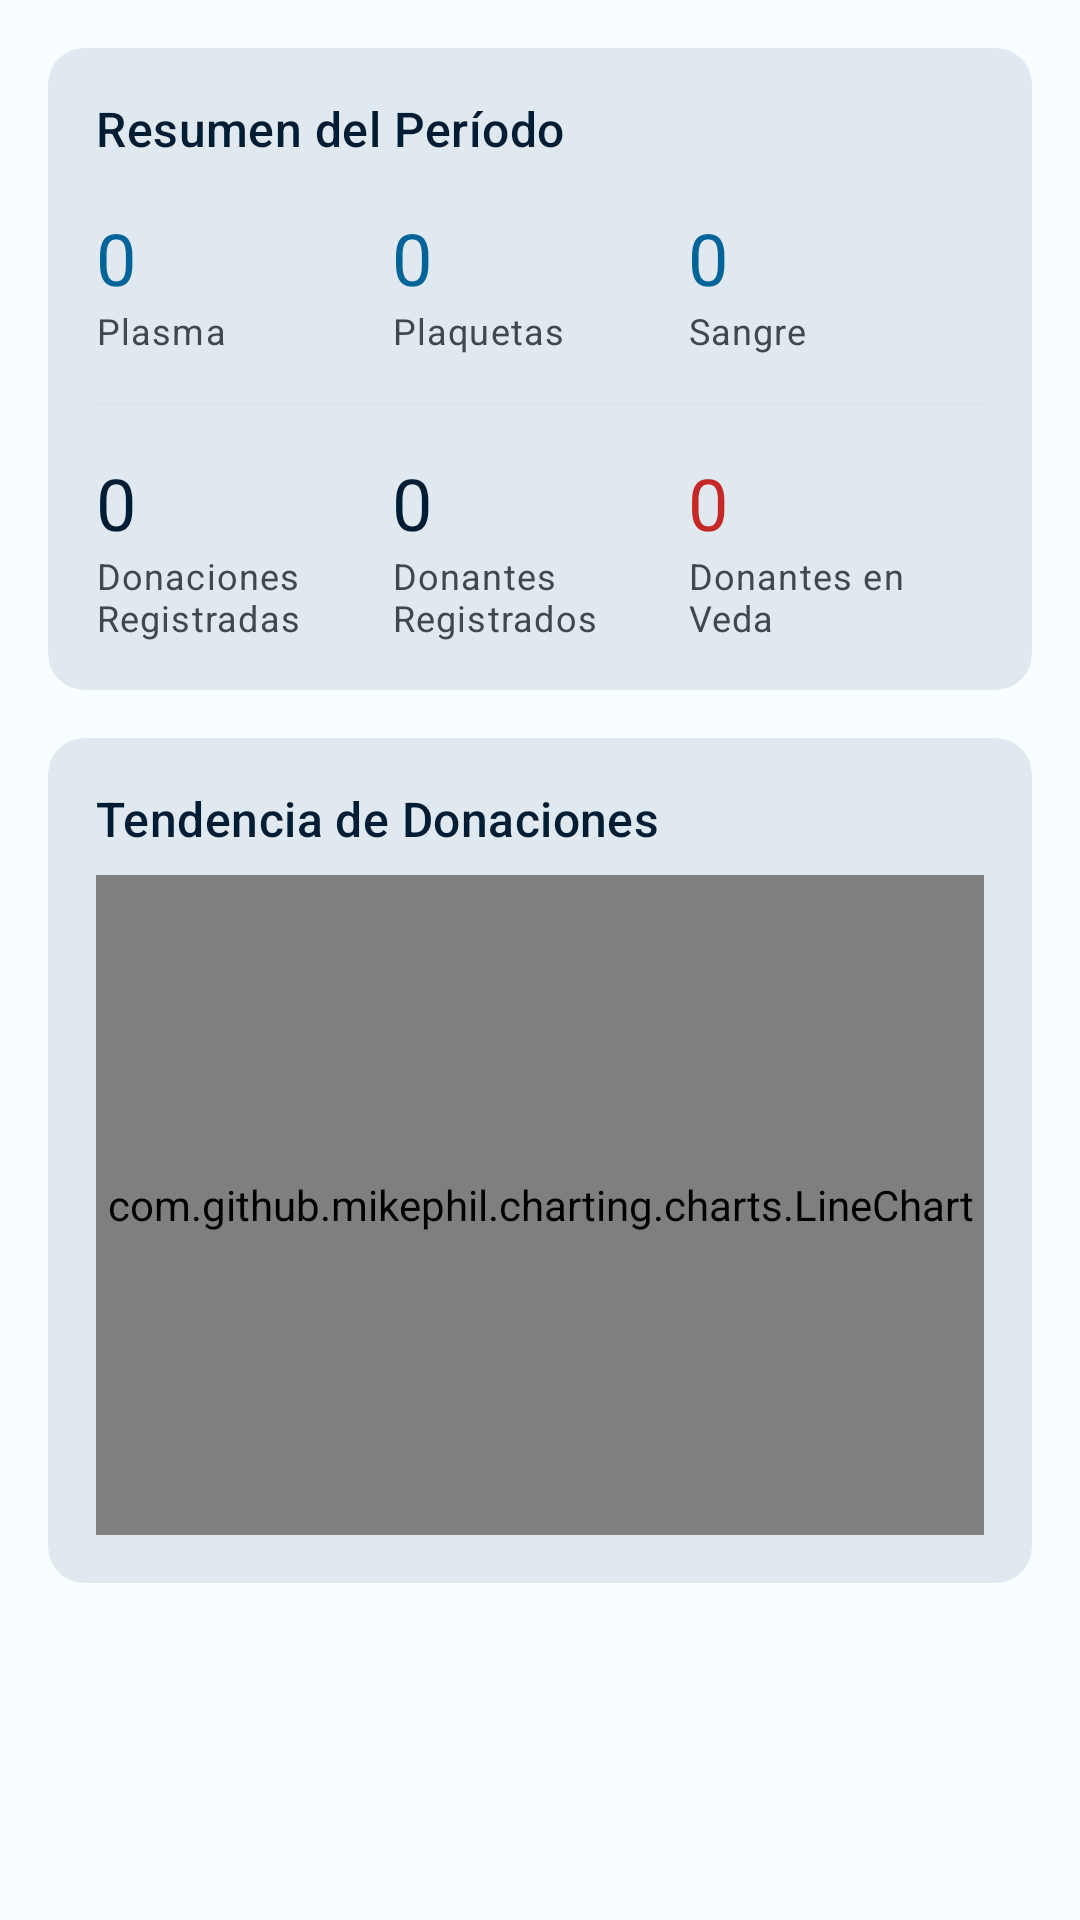

Layout XML and referenced resources for this Android screen:
<!-- AndroidManifest.xml: application theme Theme.DonationSystem -->
<!-- res/layout/fragment_statistics_range.xml -->
<?xml version="1.0" encoding="utf-8"?>
<ScrollView xmlns:android="http://schemas.android.com/apk/res/android"
    xmlns:app="http://schemas.android.com/apk/res-auto"
    xmlns:tools="http://schemas.android.com/tools"
    android:layout_width="match_parent"
    android:layout_height="match_parent"
    android:background="@color/surface_light"
    android:fillViewport="true"
    tools:context=".views.fragments.StatisticsRangeFragment">

    <LinearLayout
        android:layout_width="match_parent"
        android:layout_height="wrap_content"
        android:orientation="vertical"
        android:padding="16dp">

        <com.google.android.material.card.MaterialCardView
            style="@style/Widget.App.Card.Section"
            android:id="@+id/cardScoreboard"
            android:layout_width="match_parent"
            android:layout_height="wrap_content">

            <LinearLayout
                android:layout_width="match_parent"
                android:layout_height="wrap_content"
                android:orientation="vertical"
                android:padding="16dp">

                <TextView
                    android:layout_width="wrap_content"
                    android:layout_height="wrap_content"
                    android:text="@string/label_scoreboard_title"
                    android:textAppearance="?attr/textAppearanceTitleMedium"
                    android:textColor="@color/clinical_dark_blue" />

                <LinearLayout
                    android:layout_width="match_parent"
                    android:layout_height="wrap_content"
                    android:layout_marginTop="16dp"
                    android:orientation="horizontal">

                    <LinearLayout
                        android:layout_width="0dp"
                        android:layout_height="wrap_content"
                        android:layout_weight="1"
                        android:orientation="vertical">

                        <TextView
                            android:id="@+id/textViewScorePlasma"
                            android:layout_width="wrap_content"
                            android:layout_height="wrap_content"
                            android:textAppearance="?attr/textAppearanceHeadlineSmall"
                            android:textColor="@color/medical_blue"
                            android:text="0" />

                        <TextView
                            android:layout_width="wrap_content"
                            android:layout_height="wrap_content"
                            android:text="@string/procedure_plasma"
                            android:textAppearance="?attr/textAppearanceBodySmall"
                            android:textColor="@color/on_surface_variant" />
                    </LinearLayout>

                    <LinearLayout
                        android:layout_width="0dp"
                        android:layout_height="wrap_content"
                        android:layout_weight="1"
                        android:orientation="vertical">

                        <TextView
                            android:id="@+id/textViewScorePlatelets"
                            android:layout_width="wrap_content"
                            android:layout_height="wrap_content"
                            android:textAppearance="?attr/textAppearanceHeadlineSmall"
                            android:textColor="@color/medical_blue"
                            android:text="0" />

                        <TextView
                            android:layout_width="wrap_content"
                            android:layout_height="wrap_content"
                            android:text="@string/procedure_platelets"
                            android:textAppearance="?attr/textAppearanceBodySmall"
                            android:textColor="@color/on_surface_variant" />
                    </LinearLayout>

                    <LinearLayout
                        android:layout_width="0dp"
                        android:layout_height="wrap_content"
                        android:layout_weight="1"
                        android:orientation="vertical">

                        <TextView
                            android:id="@+id/textViewScoreBlood"
                            android:layout_width="wrap_content"
                            android:layout_height="wrap_content"
                            android:textAppearance="?attr/textAppearanceHeadlineSmall"
                            android:textColor="@color/medical_blue"
                            android:text="0" />

                        <TextView
                            android:layout_width="wrap_content"
                            android:layout_height="wrap_content"
                            android:text="@string/procedure_blood"
                            android:textAppearance="?attr/textAppearanceBodySmall"
                            android:textColor="@color/on_surface_variant" />
                    </LinearLayout>
                </LinearLayout>

                <View
                    android:layout_width="match_parent"
                    android:layout_height="1dp"
                    android:layout_marginTop="16dp"
                    android:background="@color/surface_variant" />

                <LinearLayout
                    android:layout_width="match_parent"
                    android:layout_height="wrap_content"
                    android:layout_marginTop="16dp"
                    android:orientation="horizontal">

                    <LinearLayout
                        android:layout_width="0dp"
                        android:layout_height="wrap_content"
                        android:layout_weight="1"
                        android:orientation="vertical">

                        <TextView
                            android:id="@+id/textViewScoreDonationTotal"
                            android:layout_width="wrap_content"
                            android:layout_height="wrap_content"
                            android:textAppearance="?attr/textAppearanceHeadlineSmall"
                            android:textColor="@color/clinical_dark_blue"
                            android:text="0" />

                        <TextView
                            android:layout_width="wrap_content"
                            android:layout_height="wrap_content"
                            android:text="@string/label_total_donations"
                            android:textAppearance="?attr/textAppearanceBodySmall"
                            android:textColor="@color/on_surface_variant" />
                    </LinearLayout>

                    <LinearLayout
                        android:layout_width="0dp"
                        android:layout_height="wrap_content"
                        android:layout_weight="1"
                        android:orientation="vertical">

                        <TextView
                            android:id="@+id/textViewScoreDonorsRegistered"
                            android:layout_width="wrap_content"
                            android:layout_height="wrap_content"
                            android:textAppearance="?attr/textAppearanceHeadlineSmall"
                            android:textColor="@color/clinical_dark_blue"
                            android:text="0" />

                        <TextView
                            android:layout_width="wrap_content"
                            android:layout_height="wrap_content"
                            android:text="@string/label_donors_registered"
                            android:textAppearance="?attr/textAppearanceBodySmall"
                            android:textColor="@color/on_surface_variant" />
                    </LinearLayout>

                    <LinearLayout
                        android:layout_width="0dp"
                        android:layout_height="wrap_content"
                        android:layout_weight="1"
                        android:orientation="vertical">

                        <TextView
                            android:id="@+id/textViewScoreDonorsInVeda"
                            android:layout_width="wrap_content"
                            android:layout_height="wrap_content"
                            android:textAppearance="?attr/textAppearanceHeadlineSmall"
                            android:textColor="@color/veda_red"
                            android:text="0" />

                        <TextView
                            android:layout_width="wrap_content"
                            android:layout_height="wrap_content"
                            android:text="@string/label_donors_in_veda"
                            android:textAppearance="?attr/textAppearanceBodySmall"
                            android:textColor="@color/on_surface_variant" />
                    </LinearLayout>
                </LinearLayout>
            </LinearLayout>
        </com.google.android.material.card.MaterialCardView>

        <com.google.android.material.card.MaterialCardView
            style="@style/Widget.App.Card.Section"
            android:id="@+id/cardTrendChart"
            android:layout_width="match_parent"
            android:layout_height="wrap_content"
            android:layout_marginTop="16dp">

            <LinearLayout
                android:layout_width="match_parent"
                android:layout_height="wrap_content"
                android:orientation="vertical"
                android:padding="16dp">

                <TextView
                    android:layout_width="wrap_content"
                    android:layout_height="wrap_content"
                    android:text="@string/label_trend"
                    android:textAppearance="?attr/textAppearanceTitleMedium"
                    android:textColor="@color/clinical_dark_blue" />

                <com.github.mikephil.charting.charts.LineChart
                    android:id="@+id/chartDonationsTrend"
                    android:layout_width="match_parent"
                    android:layout_height="220dp"
                    android:layout_marginTop="8dp" />
            </LinearLayout>
        </com.google.android.material.card.MaterialCardView>
    </LinearLayout>
</ScrollView>
<!-- resources referenced by this layout -->
<resources>
  <color name="clinical_dark_blue">#FF001D33</color>
  <color name="medical_blue">#FF00639A</color>
  <color name="on_surface_variant">#FF42474E</color>
  <color name="surface_light">#FFF8FDFF</color>
  <color name="surface_variant">#FFDEE3EB</color>
  <color name="veda_red">#FFC62828</color>
  <string name="label_donors_in_veda">Donantes en Veda</string>
  <string name="label_donors_registered">Donantes Registrados</string>
  <string name="label_scoreboard_title">Resumen del Período</string>
  <string name="label_total_donations">Donaciones Registradas</string>
  <string name="label_trend">Tendencia de Donaciones</string>
  <string name="procedure_blood">Sangre</string>
  <string name="procedure_plasma">Plasma</string>
  <string name="procedure_platelets">Plaquetas</string>
  <style name="Widget.App.Card.Section" parent="Widget.App.Card">
          <item name="cardElevation">0dp</item>
      </style>
  <style name="Theme.DonationSystem" parent="Base.Theme.DonationSystem" />
  <style name="Widget.App.Card" parent="Widget.Material3.CardView.Filled">
          <item name="cardCornerRadius">@dimen/card_corner_radius</item>
      </style>
  <style name="Base.Theme.DonationSystem" parent="Theme.Material3.DayNight.NoActionBar">
          <item name="colorPrimary">@color/medical_blue</item>
          <item name="colorOnPrimary">@color/on_primary</item>
          <item name="colorPrimaryContainer">@color/medical_blue_light</item>
          <item name="colorOnPrimaryContainer">@color/clinical_dark_blue</item>
  
          <item name="colorSecondary">@color/clinical_dark_blue</item>
          <item name="colorOnSecondary">@color/on_secondary</item>
  
          <item name="colorSurface">@color/surface_light</item>
          <item name="colorOnSurface">@color/on_surface</item>
          <item name="colorSurfaceVariant">@color/surface_variant</item>
          <item name="colorOnSurfaceVariant">@color/on_surface_variant</item>
  
          <item name="android:colorBackground">@color/surface_light</item>
          <item name="colorOutline">@color/outline</item>
  
          <item name="colorSurfaceContainerLowest">@color/surface_container_lowest</item>
          <item name="colorSurfaceContainerLow">@color/surface_container_low</item>
          <item name="colorSurfaceContainer">@color/surface_container</item>
          <item name="colorSurfaceContainerHigh">@color/surface_container_high</item>
          <item name="colorSurfaceContainerHighest">@color/surface_container_highest</item>
      </style>
  <dimen name="card_corner_radius">12dp</dimen>
  <color name="on_primary">#FFFFFFFF</color>
  <color name="medical_blue_light">#FFD1E4FF</color>
  <color name="on_secondary">#FFFFFFFF</color>
  <color name="on_surface">#FF191C20</color>
  <color name="outline">#FF72777F</color>
  <color name="surface_container_lowest">#FFFFFFFF</color>
  <color name="surface_container_low">#FFF3F8FB</color>
  <color name="surface_container">#FFEDF3F8</color>
  <color name="surface_container_high">#FFE7EDF3</color>
  <color name="surface_container_highest">#FFE1E9F0</color>
</resources>
